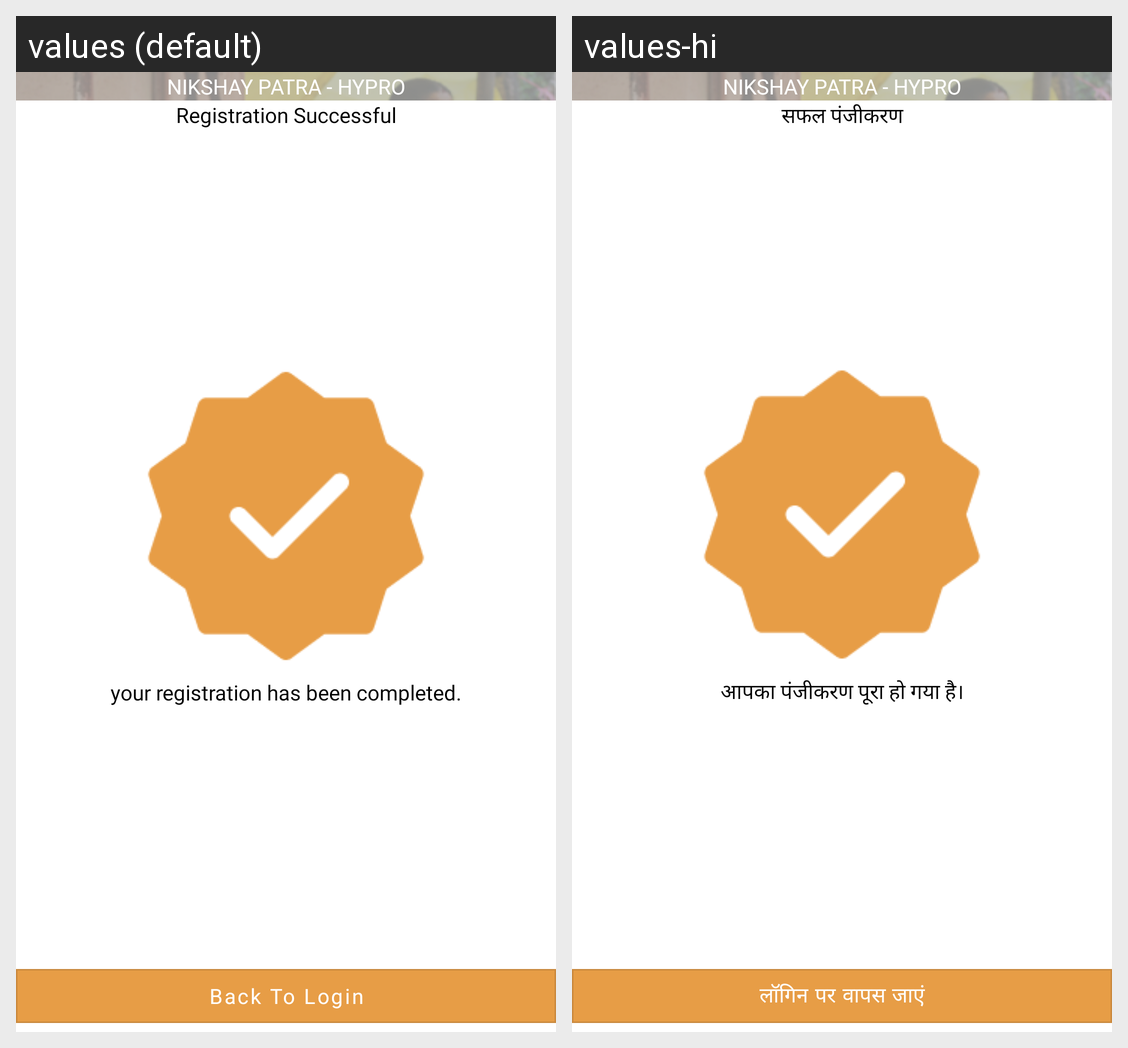

Here is an Android app screen in its default locale and in the app's own translations. Write out the translated-string differences for the strings that appear on this screen.
Android screen res/layout/register_successful.xml rendered under 2 locales, left to right: values (default), values-hi. Device: Nexus 5 (rendered at 1080×1920; each locale shown at half size, 540×960, under a caption strip naming it); theme Theme.FoodBucket.
Strings drawn on this screen, with the default value and each locale's value (text and hints the layout hard-codes, and strings that could not be matched under every locale, appear in the picture but are not listed):

registration_successful
  values: Registration Successful
  values-hi: सफल पंजीकरण

your_initial_registration_is_complete
  values: your registration has been completed.
  values-hi: आपका पंजीकरण पूरा हो गया है।

back_to_login_
  values: Back To Login
  values-hi: लॉगिन पर वापस जाएं

street_saarthi
  values: Nikshay Patra - Hypro
  values-hi: Nikshay Patra - Hypro  [not translated; the default value is used]
